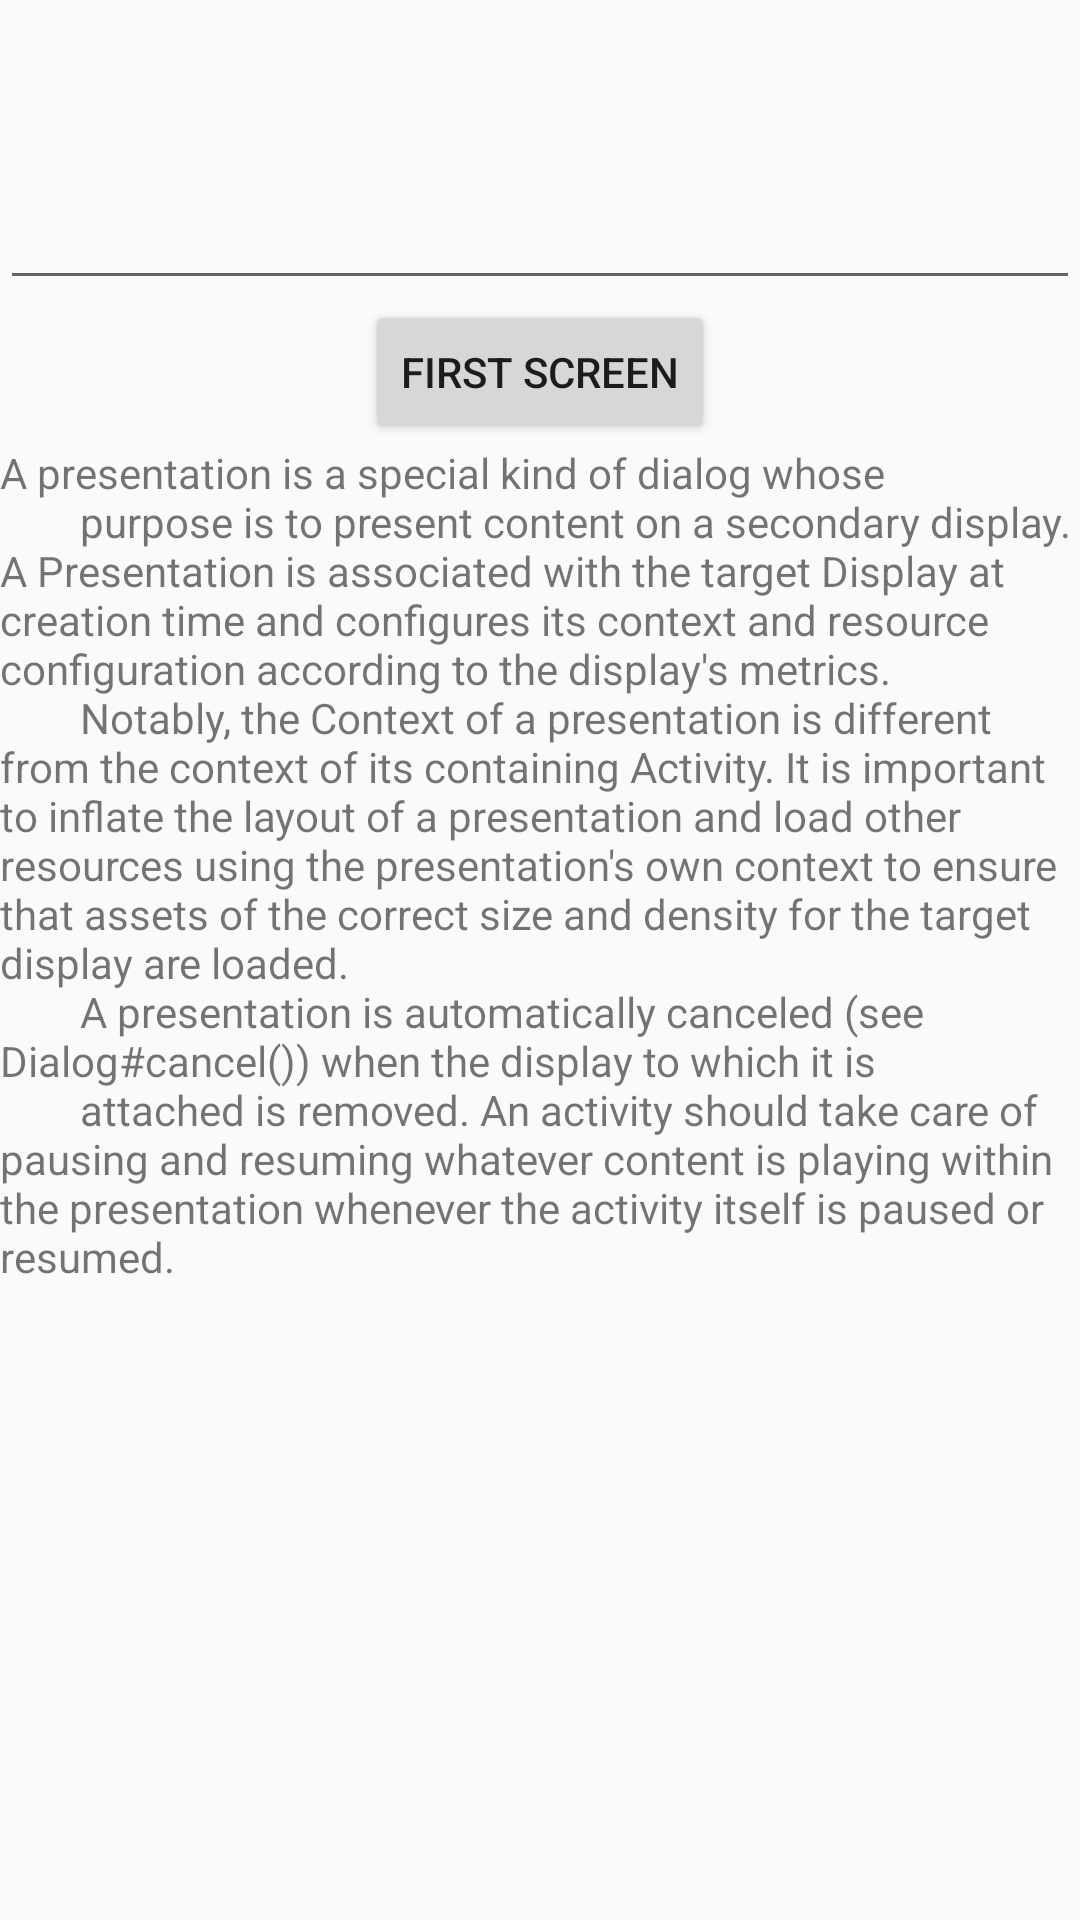

Android layout source for this screen:
<!-- AndroidManifest.xml: application theme Theme.Presentation -->
<!-- res/layout/layout_second_screen.xml -->
<?xml version="1.0" encoding="utf-8"?>
<layout xmlns:android="http://schemas.android.com/apk/res/android">

    <data>

    </data>

    <LinearLayout
        android:orientation="vertical"
        android:layout_width="match_parent"
        android:layout_height="match_parent">

        <EditText
            android:id="@+id/et"
            android:gravity="center"
            android:layout_width="match_parent"
            android:layout_height="100dp" />

        <Button
            android:layout_gravity="center"
            android:id="@+id/btn"
            android:layout_width="wrap_content"
            android:layout_height="wrap_content"
            android:text="@string/first_screen" />

        <TextView
            android:id="@+id/tv"
            android:layout_width="wrap_content"
            android:layout_height="wrap_content"
            android:text="@string/base_of_presentation" />

    </LinearLayout>
</layout>
<!-- resources referenced by this layout -->
<resources>
  <string name="base_of_presentation">
          "A presentation is a special kind of dialog whose
          purpose is to present content on a secondary display. A Presentation is associated with the target Display at creation time and configures its context and resource configuration according to the display's metrics.
          Notably, the Context of a presentation is different from the context of its containing Activity. It is important to inflate the layout of a presentation and load other resources using the presentation's own context to ensure that assets of the correct size and density for the target display are loaded.
          A presentation is automatically canceled (see Dialog#cancel()) when the display to which it is
          attached is removed. An activity should take care of pausing and resuming whatever content is playing within the presentation whenever the activity itself is paused or resumed."
      </string>
  <string name="first_screen">First Screen</string>
  <style name="Theme.Presentation" parent="android:Theme.Material.Light.NoActionBar" />
</resources>
